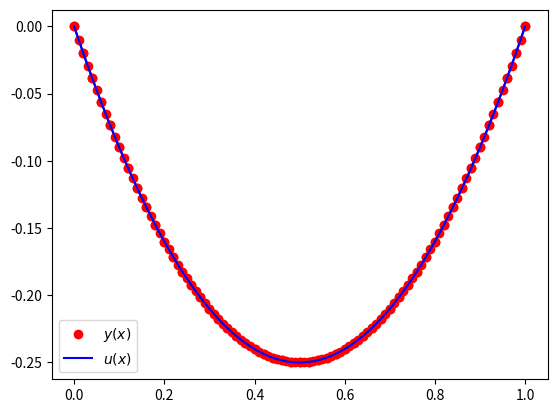

Generate this figure with matplotlib:
from math import ceil
import numpy as np
from matplotlib import pyplot as plt

def TDMA(a, b, c, d):
    n = len(d)
    w= np.zeros(n-1,float)
    g= np.zeros(n, float)
    p = np.zeros(n,float)
    
    w[0] = c[0]/b[0]
    g[0] = d[0]/b[0]

    for i in range(1,n-1):
        w[i] = c[i]/(b[i] - a[i-1]*w[i-1])
    for i in range(1,n):
        g[i] = (d[i] - a[i-1]*g[i-1])/(b[i] - a[i-1]*w[i-1])
    p[n-1] = g[n-1]
    for i in range(n-1,0,-1):
        p[i-1] = g[i-1] - w[i-1]*p[i]
    return p

def u(x):
    return x**2 - x

def solve(h):
    # c lower
    # a middle
    # b upper

    N = ceil(1 / h)

    b_1 = [1] ##
    b_i = [1 + (i*h) * h for i in range(1,N)] #

    a_1 = [2*h**2 - 1] ##
    a_i = [-2 - 4 * h**2 for i in range(1, N)] #
    a_N = [1 + 2 *h +4*h**2]

    c_i = [1 - (i*h)*h for i in range(1, N)] #
    c_N = [-1]
    
    f_1 = [-h+h**2] ##
    f_i = [(2*(i*h) + 2) * h**2 for i in range(1, N)] #
    f_N = [h-h**2]

    ys = TDMA(
        c_i + c_N,
        a_1 + a_i + a_N,
        b_1 + b_i,
        f_1 + f_i + f_N,
    )

    xs = [i * h for i in range(N+1)]
    plt.plot(xs, ys, "ro", xs, [u(x) for x in xs], "b")
    plt.legend(["$y(x)$", "$u(x)$"])
    plt.show()

    print(ys)
    print(max([u(x) - y for (x,y) in zip(xs, ys)]))
    return ys



y1 = solve(0.02)
y2 = solve(0.01)
print(max([abs(y2[2*i] - y1[i]) for i in range(ceil(1 / 0.02))]))


